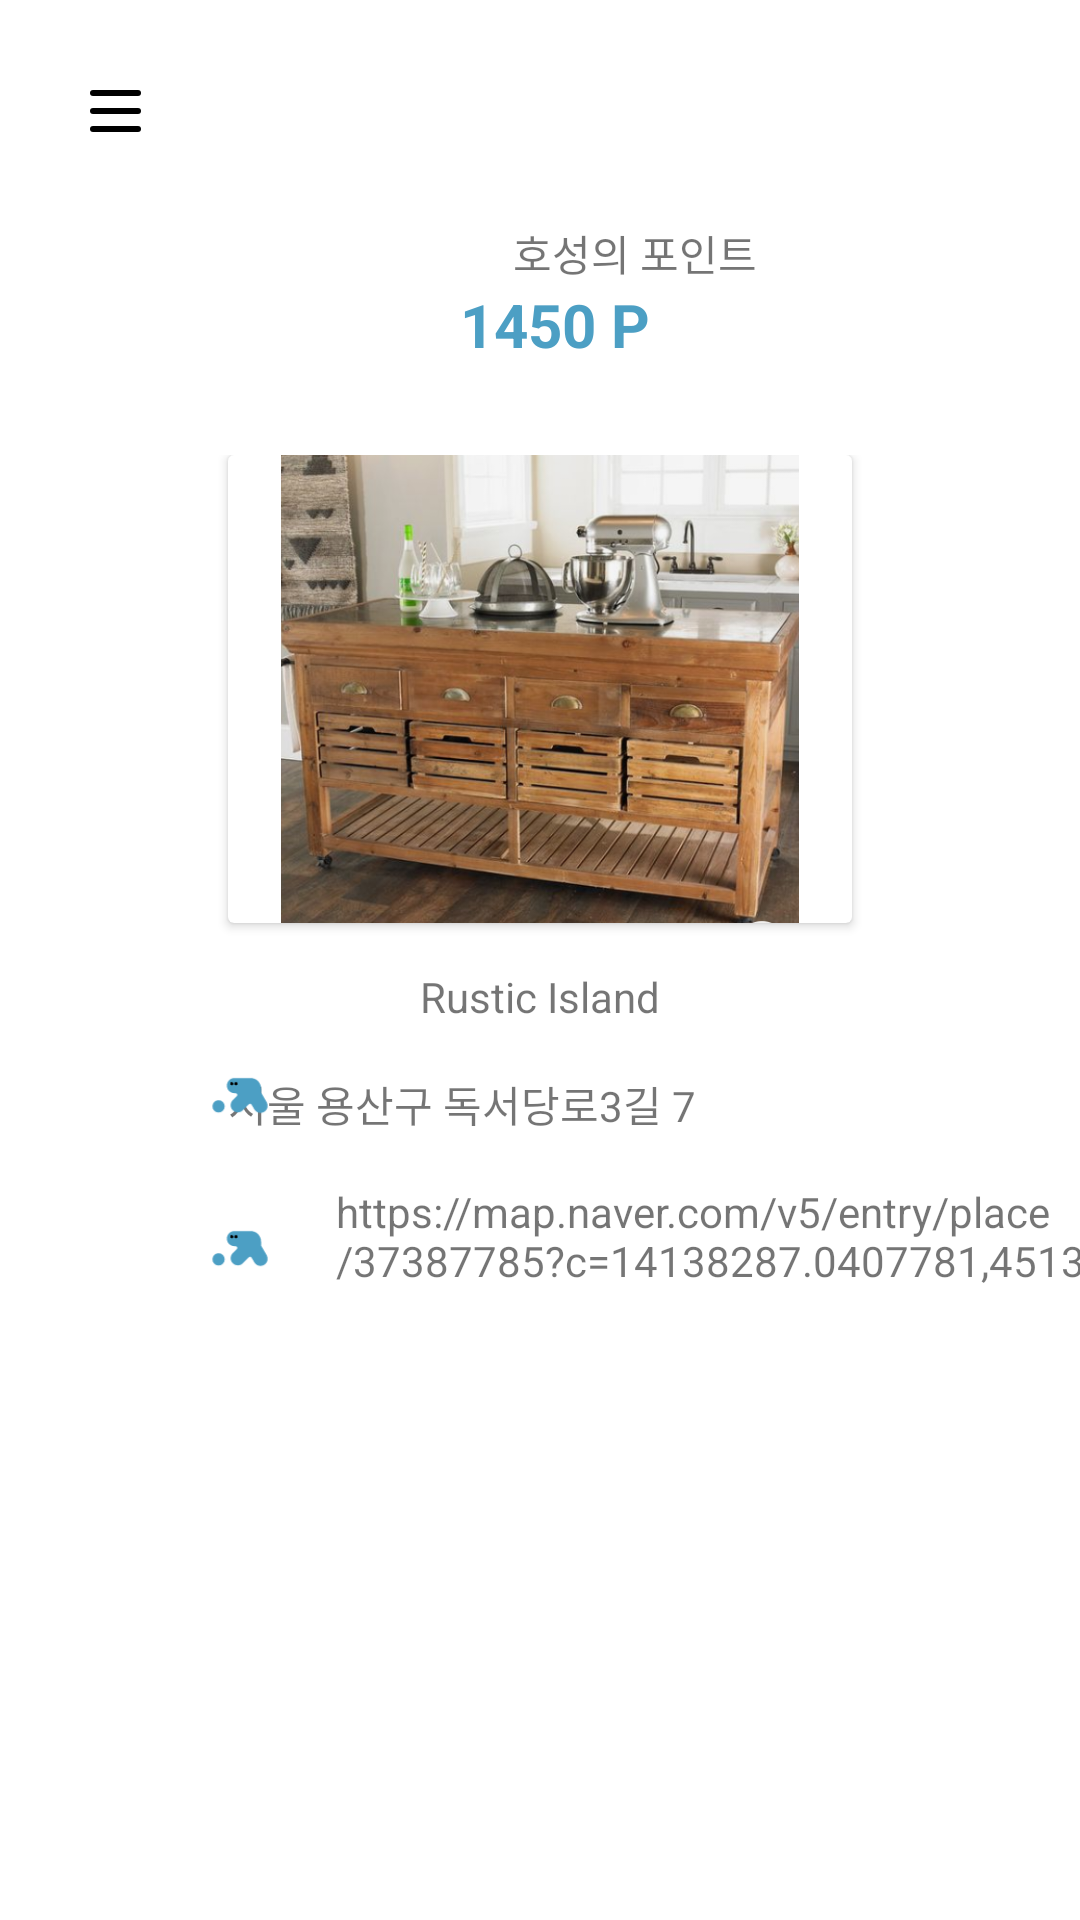

Produce the Android XML layout that renders to this screen, including the resource entries it uses.
<!-- AndroidManifest.xml: application theme Theme.OhMyJuus -->
<!-- res/layout/activity_shop_plastic_detail.xml -->
<?xml version="1.0" encoding="utf-8"?>
<RelativeLayout xmlns:android="http://schemas.android.com/apk/res/android"
    xmlns:app="http://schemas.android.com/apk/res-auto"
    xmlns:tools="http://schemas.android.com/tools"
    android:layout_width="match_parent"
    android:layout_height="match_parent"
    tools:context=".point.ShopPlasticDetailActivity">
    <ImageView
        android:id="@+id/hamburger2"
        android:layout_width="wrap_content"
        android:layout_height="wrap_content"
        android:padding="30dp"
        android:scaleType="centerCrop"
        android:src="@drawable/ic_hambur"
        app:layout_constraintBottom_toBottomOf="parent"
        app:layout_constraintEnd_toEndOf="parent"
        app:layout_constraintHorizontal_bias="0"
        app:layout_constraintStart_toStartOf="parent"
        app:layout_constraintTop_toTopOf="parent"
        app:layout_constraintVertical_bias="0" />

    <LinearLayout
        android:id="@+id/topLayout"
        android:layout_width="match_parent"
        android:layout_height="wrap_content"
        android:background="@color/white"
        android:orientation="vertical">

        <LinearLayout
            android:layout_width="match_parent"
            android:layout_height="match_parent"
            android:orientation="vertical">

            <ImageButton
                android:layout_width="wrap_content"
                android:layout_height="wrap_content"
                android:background="@color/white"
                android:padding="30dp"
                android:src="@drawable/ic_hambur" />

            <LinearLayout
                android:layout_width="match_parent"
                android:layout_height="match_parent"
                android:gravity="center"
                android:orientation="horizontal">

                <TextView
                    android:id="@+id/pointId"
                    android:layout_width="394dp"
                    android:layout_height="wrap_content"
                    android:layout_weight="1"
                    android:gravity="right"
                    android:text="호성" />

                <TextView
                    android:layout_width="match_parent"
                    android:layout_height="wrap_content"
                    android:layout_weight="1"
                    android:text="의 포인트" />

            </LinearLayout>

            <TextView
                android:layout_width="match_parent"
                android:layout_height="wrap_content"
                android:gravity="center_horizontal"
                android:paddingBottom="30dp"
                android:text="  1450 P"
                android:textColor="@color/main"
                android:textSize="20dp"
                android:textStyle="bold" />

            <androidx.constraintlayout.widget.ConstraintLayout
                android:layout_width="match_parent"
                android:layout_height="576dp"
                android:layout_marginStart="0dp"
                android:layout_marginBottom="-1dp">

                <androidx.cardview.widget.CardView
                    android:id="@+id/cardView"
                    android:layout_width="208dp"
                    android:layout_height="156dp"
                    app:layout_constraintEnd_toEndOf="parent"
                    app:layout_constraintStart_toStartOf="parent"
                    app:layout_constraintTop_toTopOf="parent">

                    <ImageView
                        android:id="@+id/imageView9"
                        android:layout_width="match_parent"
                        android:layout_height="match_parent"
                        app:srcCompat="@drawable/rusticisland" />
                </androidx.cardview.widget.CardView>

                <TextView
                    android:id="@+id/textView"
                    android:layout_width="wrap_content"
                    android:layout_height="wrap_content"
                    android:layout_marginTop="15dp"
                    android:text="Rustic Island"
                    app:layout_constraintEnd_toEndOf="parent"
                    app:layout_constraintStart_toStartOf="parent"
                    app:layout_constraintTop_toBottomOf="@+id/cardView" />

                <TextView
                    android:id="@+id/textView2"
                    android:layout_width="wrap_content"
                    android:layout_height="wrap_content"
                    android:layout_marginTop="16dp"
                    android:layout_marginEnd="128dp"
                    android:text="서울 용산구 독서당로3길 7"
                    app:layout_constraintEnd_toEndOf="parent"
                    app:layout_constraintTop_toBottomOf="@+id/textView" />

                <ImageView
                    android:id="@+id/imageView10"
                    android:layout_width="40dp"
                    android:layout_height="47dp"
                    android:layout_alignParentStart="true"
                    android:layout_marginStart="60dp"
                    app:layout_constraintStart_toStartOf="parent"
                    app:layout_constraintTop_toBottomOf="@+id/textView"
                    app:srcCompat="@drawable/ic_juus_foreground" />

                <TextView
                    android:id="@+id/textView3"
                    android:layout_width="288dp"
                    android:layout_height="37dp"
                    android:layout_centerHorizontal="true"
                    android:layout_marginStart="12dp"
                    android:layout_marginTop="16dp"
                    android:text="https://map.naver.com/v5/entry/place/37387785?c=14138287.0407781,4513112.4121215,13,0,0,0,dhplacePath=%2Fhome%3Fentry=plt"
                    app:layout_constraintStart_toEndOf="@+id/imageView11"
                    app:layout_constraintTop_toBottomOf="@+id/textView2" />

                <ImageView
                    android:id="@+id/imageView11"
                    android:layout_width="40dp"
                    android:layout_height="47dp"
                    android:layout_alignParentStart="true"
                    android:layout_marginStart="60dp"
                    android:layout_marginTop="4dp"
                    app:layout_constraintStart_toStartOf="parent"
                    app:layout_constraintTop_toBottomOf="@+id/imageView10"
                    app:srcCompat="@drawable/ic_juus_foreground" />
            </androidx.constraintlayout.widget.ConstraintLayout>

        </LinearLayout>

    </LinearLayout>


</RelativeLayout>
<!-- resources referenced by this layout -->
<resources>
  <color name="main">#4C9FC4</color>
  <color name="white">#FFFFFFFF</color>
  <!-- drawable ic_hambur (drawable) -->
  <vector xmlns:android="http://schemas.android.com/apk/res/android"
      android:width="17dp"
      android:height="14dp"
      android:viewportWidth="17"
      android:viewportHeight="14">
    <path
        android:pathData="M1,0L16,0A1,1 0,0 1,17 1L17,1A1,1 0,0 1,16 2L1,2A1,1 0,0 1,0 1L0,1A1,1 0,0 1,1 0z"
        android:fillColor="#000000"/>
    <path
        android:pathData="M1,6L16,6A1,1 0,0 1,17 7L17,7A1,1 0,0 1,16 8L1,8A1,1 0,0 1,0 7L0,7A1,1 0,0 1,1 6z"
        android:fillColor="#000000"/>
    <path
        android:pathData="M1,12L16,12A1,1 0,0 1,17 13L17,13A1,1 0,0 1,16 14L1,14A1,1 0,0 1,0 13L0,13A1,1 0,0 1,1 12z"
        android:fillColor="#000000"/>
  </vector>
  <!-- drawable ic_juus_foreground: vector/xml drawable (drawable, 2031 chars, omitted) -->
  <!-- drawable rusticisland: png bitmap (drawable, 665296 bytes) -->
  <style name="Theme.OhMyJuus" parent="Theme.AppCompat.Light.NoActionBar">
          
          <item name="colorPrimary">@color/main</item>
          <item name="colorPrimaryVariant">@color/main</item>
          <item name="colorOnPrimary">@color/white</item>
          
          <item name="colorSecondary">@color/teal_200</item>
          <item name="colorSecondaryVariant">@color/teal_700</item>
          <item name="colorOnSecondary">@color/text2</item>
          
          <item name="android:statusBarColor" tools:targetApi="l">?attr/colorPrimaryVariant</item>
          
      </style>
  <color name="teal_200">#FF03DAC5</color>
  <color name="teal_700">#FF018786</color>
  <color name="text2">#979797</color>
</resources>
